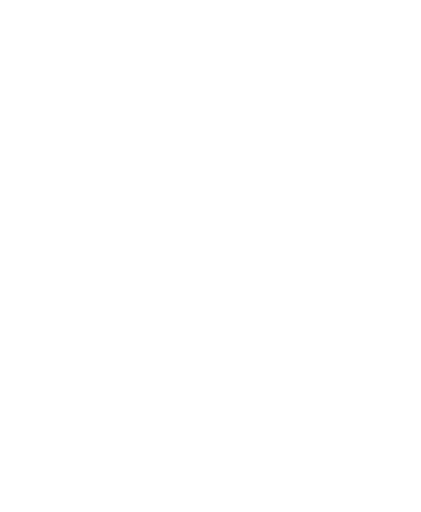
t = 0.00 s
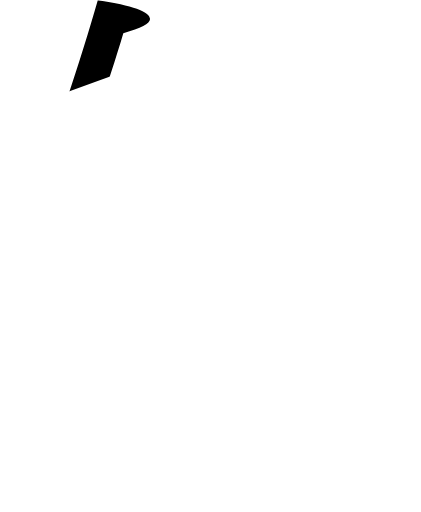
t = 0.08 s
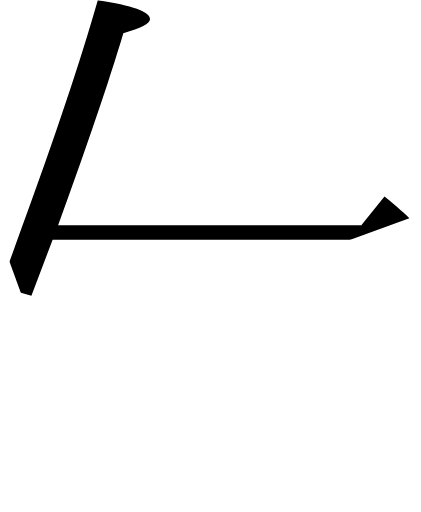
t = 0.23 s
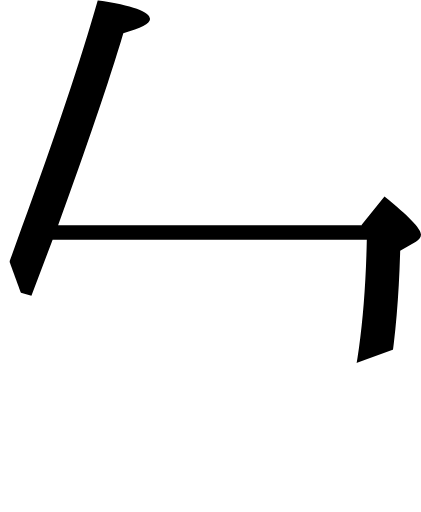
t = 0.30 s
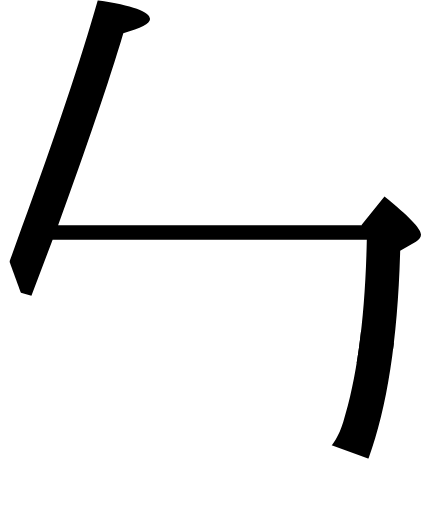
t = 0.40 s
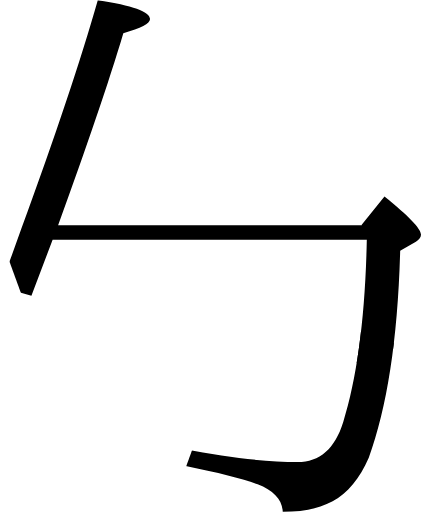
t = 0.50 s

The animated SVG that drew these frames (rendered in a browser with its animation timeline set to each time). Animation: 2 SMIL elements (animate=2); one cycle of 0.50 s.

<svg viewBox="0.0,0.0 107.2,130.3" xmlns="http://www.w3.org/2000/svg">
  <clipPath id="thtj">
    <path d="
      M 92.1,57.2
      l 5.8,-7.2
      c 6.2,5.0,9.3,8.2,9.3,9.7
      c 0.0,0.7,-0.4,1.3,-1.3,1.8
      l -4.0,2.3
      c -0.6,22.4,-3.3,39.9,-8.0,52.7
      c -2.3,5.3,-5.4,9.0,-9.2,11.1
      c -3.3,1.8,-7.5,2.7,-12.7,2.7
      c -0.1,-3.0,-2.3,-5.4,-6.4,-7.0
      c -3.3,-1.3,-9.6,-2.9,-18.9,-4.8
      v -4.2
      c 11.4,2.2,21.1,3.3,29.1,3.3
      c 5.6,0.0,9.5,-3.4,11.6,-10.2
      c 3.6,-11.5,5.6,-27.0,6.0,-46.4
      h -80.0
      l -5.4,14.3
      L 0.0,73.0
      c 1.8,-4.7,3.6,-9.6,5.4,-14.7
      C 14.1,34.6,20.6,15.1,24.9,0.0
      c 8.8,1.3,13.3,2.9,13.3,4.8
      c 0.0,1.2,-2.3,2.4,-6.8,3.6
      c -3.7,12.5,-9.3,28.8,-16.6,48.9
      H 92.1
      Z"
    />
  </clipPath>
  <g clip-path="url(#thtj)">
    <rect x="-20" y="5" width="120" height="0" transform="rotate(-20 -20,5)">
      <animate attributeName="height" values="0;120" dur="0.3s" repeatCount="1" fill="freeze"/>
    </rect>
    <rect x="60" y="75" width="90" height="0" transform="rotate(20 65,85)">
      <animate attributeName="height" values="0;60" begin="0.3s" dur="0.2s" repeatCount="1" fill="freeze"/>
    </rect>
  </g>
</svg>
